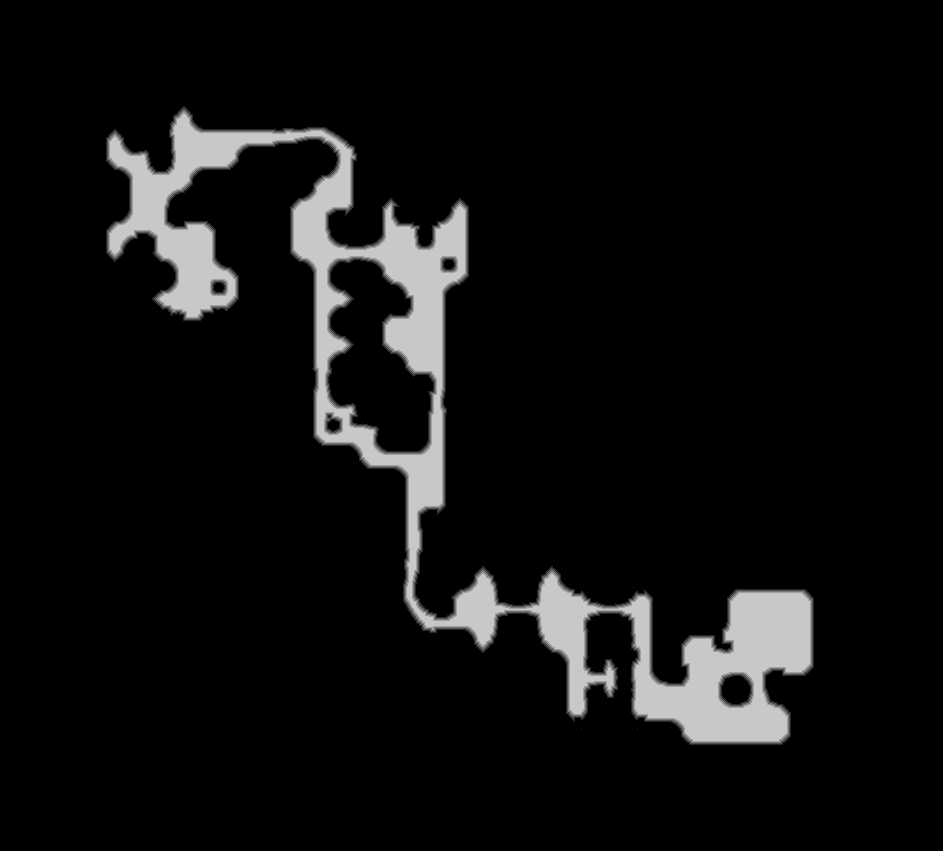

The table this chart was drawn from, first rows:
source	tdt_hull melee
truth	truth_39f25fd4bf0.tsv
width	943
height	851
nibble	0	729582
nibble	1	5998
nibble	2	5938
nibble	3	5900
nibble	4	5888
nibble	5	49187
